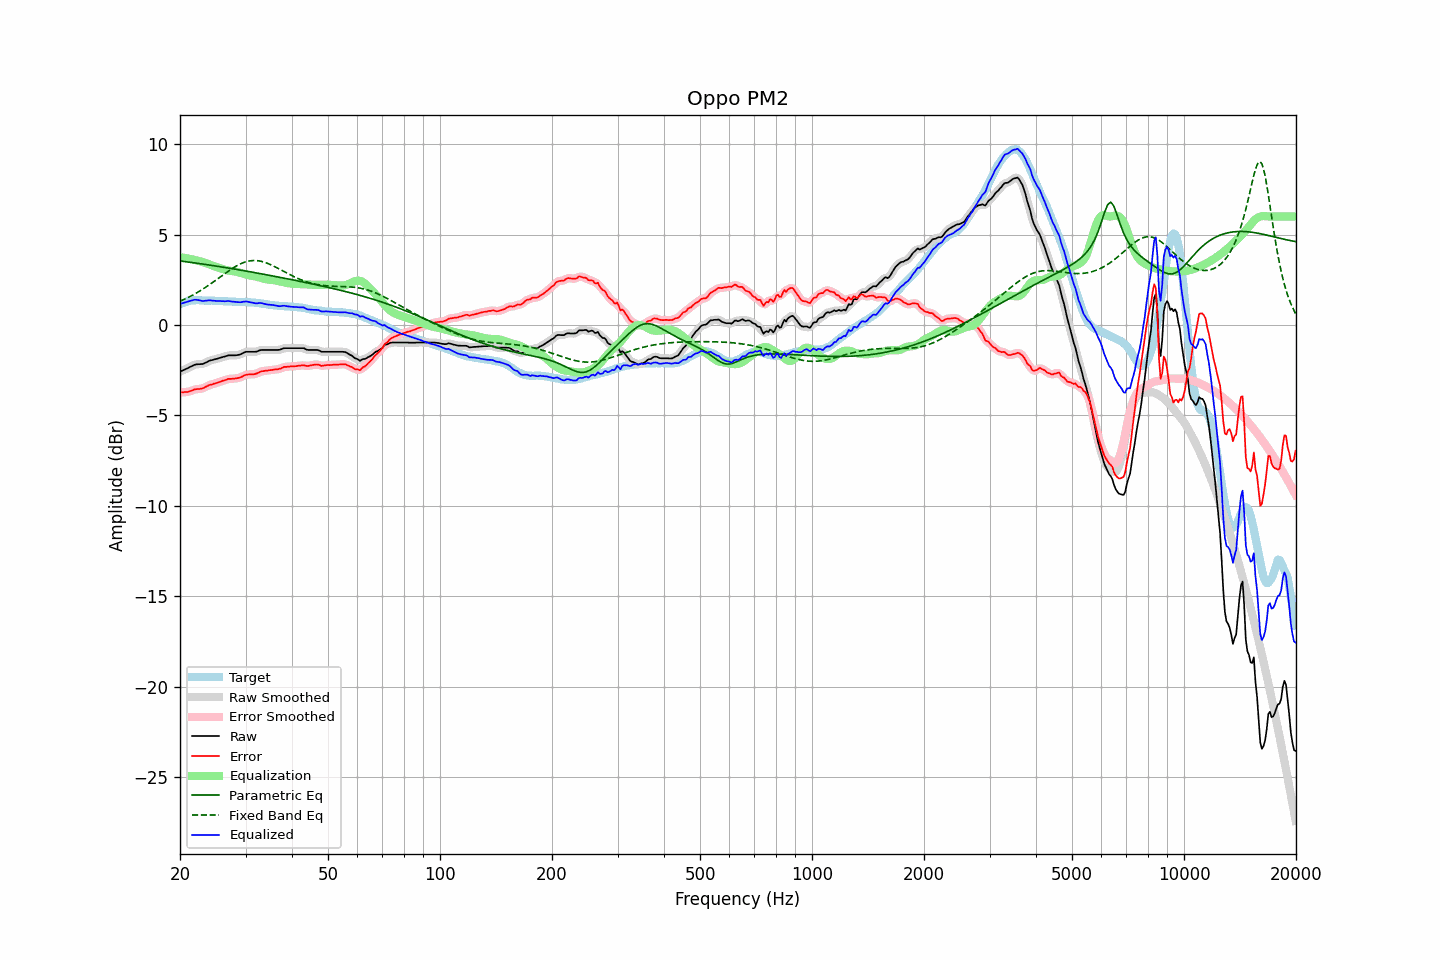

Values plotted in this chart, from the file beside it:
frequency, raw, error, smoothed, error_smoothed, equalization, parametric_eq, fixed_band_eq, equalized_raw, equalized_smoothed, target
20.00, -2.58, -3.73, -2.58, -3.73, 3.75, 3.54, 1.31, 1.16, 1.17, 1.15
20.20, -2.54, -3.73, -2.54, -3.73, 3.73, 3.53, 1.35, 1.19, 1.19, 1.18
20.40, -2.50, -3.73, -2.50, -3.72, 3.72, 3.52, 1.39, 1.22, 1.22, 1.22
20.61, -2.46, -3.71, -2.46, -3.72, 3.71, 3.51, 1.43, 1.24, 1.24, 1.24
20.81, -2.42, -3.71, -2.42, -3.71, 3.69, 3.49, 1.47, 1.27, 1.27, 1.28
21.02, -2.38, -3.71, -2.38, -3.69, 3.67, 3.48, 1.52, 1.29, 1.29, 1.32
21.23, -2.33, -3.67, -2.34, -3.68, 3.66, 3.47, 1.56, 1.32, 1.32, 1.33
21.44, -2.29, -3.65, -2.29, -3.64, 3.64, 3.46, 1.61, 1.35, 1.35, 1.35
21.66, -2.25, -3.62, -2.25, -3.61, 3.62, 3.45, 1.66, 1.36, 1.37, 1.36
21.87, -2.20, -3.57, -2.21, -3.58, 3.60, 3.43, 1.71, 1.39, 1.39, 1.36
22.09, -2.18, -3.55, -2.19, -3.56, 3.58, 3.42, 1.76, 1.39, 1.39, 1.37
22.31, -2.17, -3.54, -2.17, -3.54, 3.56, 3.41, 1.81, 1.38, 1.38, 1.37
22.54, -2.17, -3.54, -2.17, -3.54, 3.53, 3.40, 1.86, 1.36, 1.36, 1.37
22.76, -2.16, -3.52, -2.17, -3.53, 3.51, 3.38, 1.92, 1.35, 1.34, 1.36
22.99, -2.16, -3.51, -2.15, -3.51, 3.48, 3.37, 1.97, 1.32, 1.33, 1.35
23.22, -2.12, -3.47, -2.13, -3.47, 3.46, 3.36, 2.03, 1.33, 1.33, 1.35
23.45, -2.08, -3.42, -2.09, -3.43, 3.42, 3.34, 2.09, 1.34, 1.34, 1.34
23.69, -2.04, -3.38, -2.04, -3.38, 3.39, 3.33, 2.15, 1.35, 1.35, 1.34
23.92, -1.99, -3.33, -2.00, -3.34, 3.36, 3.32, 2.21, 1.36, 1.36, 1.34
24.16, -1.96, -3.31, -1.97, -3.31, 3.32, 3.30, 2.27, 1.36, 1.35, 1.35
24.40, -1.94, -3.29, -1.94, -3.28, 3.29, 3.29, 2.33, 1.34, 1.35, 1.35
24.65, -1.91, -3.25, -1.92, -3.26, 3.25, 3.28, 2.40, 1.34, 1.34, 1.34
24.89, -1.89, -3.23, -1.89, -3.23, 3.23, 3.26, 2.46, 1.33, 1.33, 1.34
25.14, -1.87, -3.21, -1.87, -3.20, 3.20, 3.25, 2.52, 1.32, 1.33, 1.34
25.39, -1.84, -3.18, -1.84, -3.17, 3.17, 3.23, 2.59, 1.33, 1.32, 1.33
25.65, -1.81, -3.14, -1.82, -3.14, 3.14, 3.22, 2.65, 1.32, 1.32, 1.32
25.91, -1.79, -3.11, -1.79, -3.11, 3.11, 3.21, 2.72, 1.31, 1.32, 1.31
26.16, -1.76, -3.08, -1.77, -3.08, 3.08, 3.19, 2.78, 1.31, 1.31, 1.31
26.43, -1.74, -3.06, -1.74, -3.05, 3.05, 3.18, 2.85, 1.31, 1.31, 1.31
26.69, -1.71, -3.02, -1.71, -3.02, 3.03, 3.16, 2.91, 1.31, 1.32, 1.31
26.96, -1.68, -2.98, -1.69, -3.00, 3.01, 3.15, 2.98, 1.32, 1.32, 1.30
27.23, -1.68, -2.98, -1.68, -2.98, 2.99, 3.13, 3.04, 1.31, 1.31, 1.30
27.50, -1.68, -2.98, -1.68, -2.98, 2.98, 3.12, 3.10, 1.30, 1.30, 1.30
27.77, -1.68, -2.97, -1.68, -2.97, 2.97, 3.10, 3.15, 1.29, 1.29, 1.29
28.05, -1.68, -2.97, -1.68, -2.97, 2.96, 3.09, 3.21, 1.28, 1.28, 1.29
28.33, -1.67, -2.95, -1.68, -2.95, 2.94, 3.07, 3.26, 1.27, 1.27, 1.28
28.62, -1.66, -2.94, -1.66, -2.94, 2.92, 3.06, 3.31, 1.26, 1.26, 1.27
28.90, -1.64, -2.92, -1.64, -2.91, 2.90, 3.04, 3.35, 1.26, 1.26, 1.27
29.19, -1.61, -2.89, -1.61, -2.88, 2.87, 3.03, 3.40, 1.26, 1.26, 1.27
29.48, -1.56, -2.84, -1.56, -2.84, 2.84, 3.01, 3.43, 1.28, 1.28, 1.28
29.78, -1.52, -2.79, -1.52, -2.80, 2.81, 3.00, 3.47, 1.29, 1.29, 1.27
30.08, -1.48, -2.76, -1.49, -2.77, 2.79, 2.98, 3.49, 1.30, 1.29, 1.28
30.38, -1.48, -2.74, -1.48, -2.74, 2.77, 2.97, 3.52, 1.28, 1.29, 1.26
30.68, -1.48, -2.74, -1.48, -2.73, 2.75, 2.95, 3.54, 1.27, 1.27, 1.26
30.99, -1.48, -2.73, -1.48, -2.73, 2.73, 2.93, 3.55, 1.25, 1.25, 1.25
31.30, -1.48, -2.73, -1.49, -2.73, 2.72, 2.92, 3.56, 1.23, 1.23, 1.24
31.61, -1.48, -2.73, -1.49, -2.72, 2.70, 2.90, 3.56, 1.22, 1.21, 1.24
31.93, -1.48, -2.70, -1.48, -2.70, 2.68, 2.89, 3.56, 1.20, 1.20, 1.22
32.24, -1.46, -2.67, -1.46, -2.67, 2.66, 2.87, 3.56, 1.20, 1.20, 1.21
32.57, -1.42, -2.63, -1.43, -2.63, 2.63, 2.85, 3.54, 1.21, 1.21, 1.21
32.89, -1.39, -2.59, -1.40, -2.59, 2.61, 2.84, 3.53, 1.22, 1.21, 1.20
33.22, -1.38, -2.56, -1.38, -2.56, 2.58, 2.82, 3.51, 1.20, 1.20, 1.17
33.55, -1.38, -2.56, -1.38, -2.55, 2.56, 2.80, 3.48, 1.18, 1.18, 1.17
33.89, -1.38, -2.53, -1.38, -2.54, 2.54, 2.79, 3.45, 1.15, 1.16, 1.15
34.23, -1.38, -2.53, -1.38, -2.53, 2.52, 2.77, 3.42, 1.14, 1.14, 1.15
34.57, -1.38, -2.51, -1.38, -2.51, 2.51, 2.75, 3.39, 1.13, 1.13, 1.13
34.92, -1.38, -2.50, -1.38, -2.50, 2.50, 2.74, 3.35, 1.12, 1.12, 1.11
35.27, -1.38, -2.50, -1.38, -2.49, 2.49, 2.72, 3.31, 1.11, 1.11, 1.11
35.62, -1.38, -2.47, -1.38, -2.48, 2.48, 2.70, 3.27, 1.10, 1.10, 1.09
35.97, -1.38, -2.46, -1.38, -2.47, 2.47, 2.69, 3.22, 1.08, 1.08, 1.08
... 635 more rows
